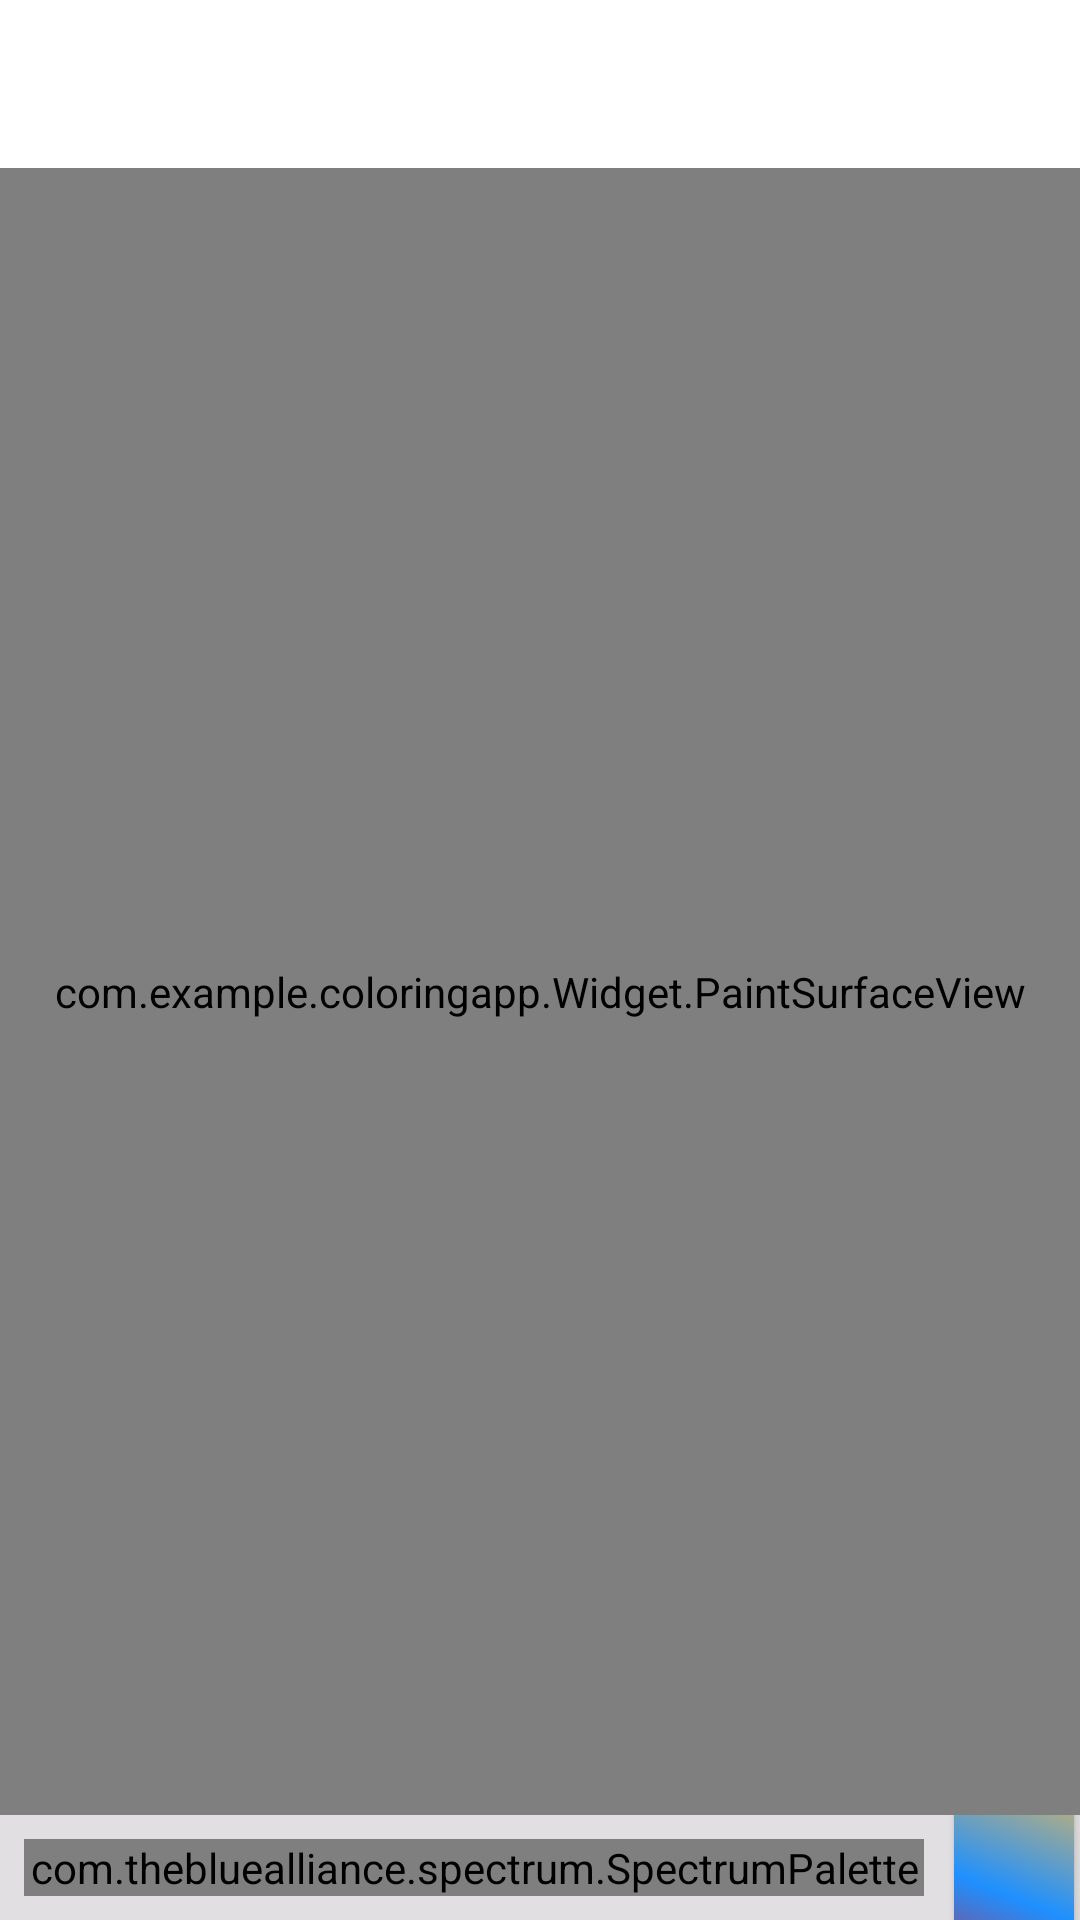

Write the Android layout XML for this screen, with the resource values it uses.
<!-- AndroidManifest.xml: application theme FullScreen -->
<!-- res/layout/activity_paint.xml -->
<?xml version="1.0" encoding="utf-8"?>
<LinearLayout xmlns:android="http://schemas.android.com/apk/res/android"
    xmlns:app="http://schemas.android.com/apk/res-auto"
    xmlns:tools="http://schemas.android.com/tools"
    android:layout_width="match_parent"
    android:layout_height="match_parent"
    android:orientation="vertical"
    android:background="@color/white"
    tools:context=".PaintActivity">

    <com.google.android.material.appbar.AppBarLayout
    android:layout_width="match_parent"
    android:layout_height="wrap_content"
    android:theme="@style/AppTheme.AppBarOverlay">

        <androidx.appcompat.widget.Toolbar
        android:id="@+id/toolbar"
        android:layout_width="match_parent"
        android:layout_height="?android:actionBarSize"
        android:background="@color/white"
        app:popupTheme="@style/AppTheme.AppBarOverlay">
        </androidx.appcompat.widget.Toolbar>
</com.google.android.material.appbar.AppBarLayout>

    <com.example.coloringapp.Widget.PaintSurfaceView
        android:layout_width="match_parent"
        android:layout_height="match_parent"
        android:layout_weight="1"
        android:id="@+id/pain_view"/>
    <LinearLayout
        android:layout_width="match_parent"
        android:layout_height="wrap_content"
        android:orientation="horizontal"
        android:background="@color/gris_light"
        android:gravity="center">

    <com.thebluealliance.spectrum.SpectrumPalette
        android:layout_width="match_parent"
        android:layout_height="wrap_content"
        app:spectrum_autoPadding="true"
        android:layout_weight="1"
        android:layout_margin="8dp"
        android:background="@color/white"
        app:spectrum_outlineWidth="2dp"
        app:spectrum_colors="@array/demo_colors"
        android:id="@+id/palette"></com.thebluealliance.spectrum.SpectrumPalette>
<LinearLayout
    android:layout_width="wrap_content"
    android:layout_height="match_parent"
    android:orientation="vertical"
    android:gravity="center">
    
    <ImageButton
        android:layout_width="40dp"
        android:layout_height="wrap_content"
        android:src="@drawable/ic_baseline_undo_24"
        android:onClick="undoLastAction"
        ></ImageButton>
        <Button
            android:layout_width="40dp"
            android:layout_height="100dp"
            android:layout_margin="2dp"
            android:background="@drawable/multi_color"
            android:onClick="selectColor"
            ></Button>

</LinearLayout>


    </LinearLayout>


</LinearLayout>
<!-- resources referenced by this layout -->
<resources>
  <array name="demo_colors">
          <item>@color/colorAccent</item>
          <item>@color/colorPrimaryDark</item>
          <item>@color/gris_light</item>
          <item>@color/colorPrimary</item>
          <item>@color/blue</item>
          <item>@color/item_toolbar</item>
          <item>@color/gris_dark</item>
          <item>@color/orange_light</item>
          <item>@color/red</item>
      </array>
  <color name="gris_light">#e1dfe1</color>
  <color name="white">#fff</color>
  <!-- drawable multi_color (drawable) -->
  <?xml version="1.0" encoding="utf-8"?>
  <selector xmlns:android="http://schemas.android.com/apk/res/android">
      <item>
  
        <shape android:shape="rectangle">
            <corners android:radius="5dp"></corners>
  
  <gradient android:angle="45"
      android:startColor="@color/red"
      android:centerColor="@color/blue"
      android:endColor="@color/orange_light"></gradient>
        </shape>
  
  
  
  
      </item>
  
  </selector>
  <style name="AppTheme.AppBarOverlay" parent="ThemeOverlay.AppCompat.Dark.ActionBar" />
  <style name="FullScreen" parent="AppTheme">
          <item name="android:windowFullscreen">true</item>
          <item name="windowNoTitle">true</item>
      </style>
  <color name="colorAccent">#03DAC5</color>
  <color name="colorPrimaryDark">#3700B3</color>
  <color name="colorPrimary">#6200EE</color>
  <color name="blue">#1e90ff</color>
  <color name="item_toolbar">#171616</color>
  <color name="gris_dark">#C0BFC0</color>
  <color name="orange_light">#FFBD44</color>
  <color name="red">#ff0000</color>
  <style name="AppTheme" parent="Theme.AppCompat.Light.DarkActionBar">
          
          <item name="colorPrimary">@color/colorPrimary</item>
          <item name="colorPrimaryDark">@color/colorPrimaryDark</item>
          <item name="colorAccent">@color/colorAccent</item>
      </style>
</resources>
